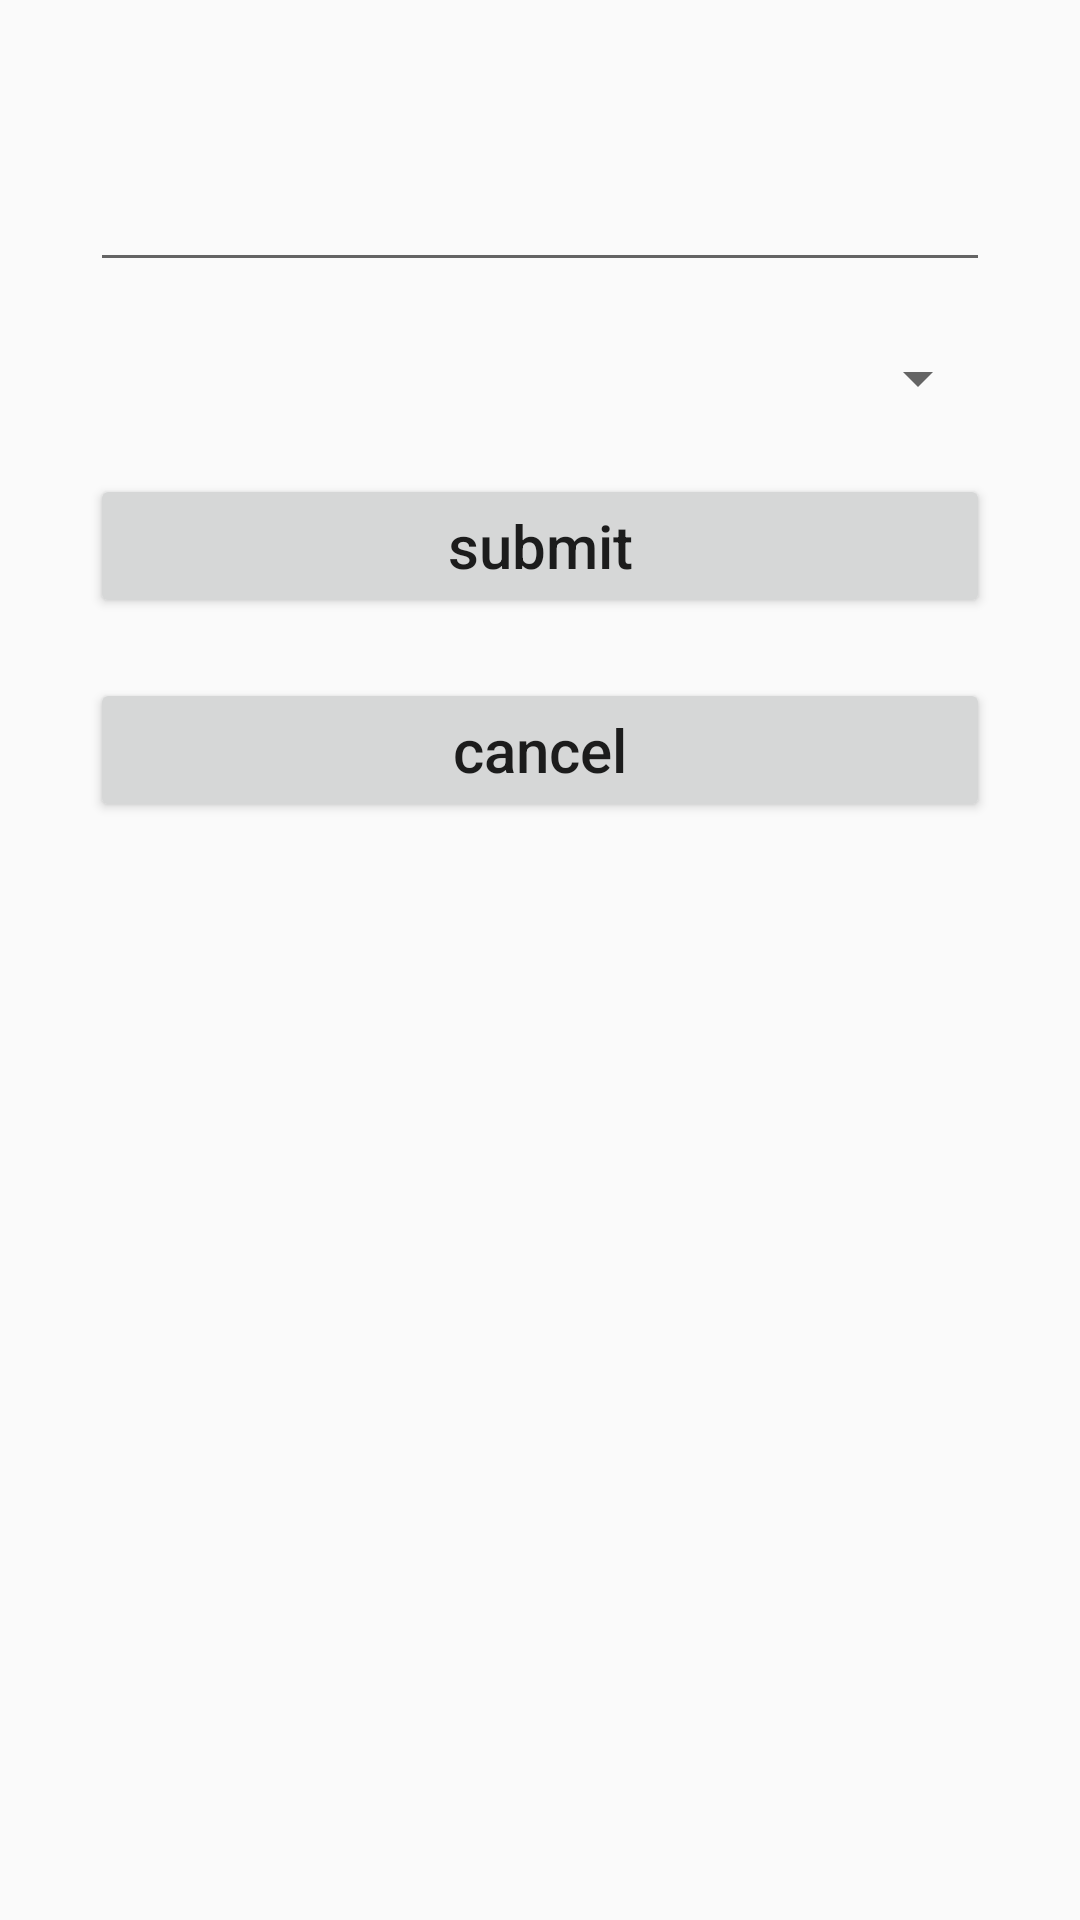

Layout XML and referenced resources for this Android screen:
<!-- AndroidManifest.xml: application theme AppTheme -->
<!-- res/layout/activity_add.xml -->
<?xml version="1.0" encoding="utf-8"?>
<RelativeLayout xmlns:android="http://schemas.android.com/apk/res/android"
    xmlns:tools="http://schemas.android.com/tools"
    android:layout_width="match_parent"
    android:layout_height="match_parent"
    android:paddingBottom="@dimen/activity_vertical_margin"
    android:paddingLeft="@dimen/activity_horizontal_margin"
    android:paddingRight="@dimen/activity_horizontal_margin"
    android:paddingTop="@dimen/activity_vertical_margin"
    tools:context="com.wangpin.ice.sqlit_demo.AddActivity">

    <EditText
        android:id="@+id/nameInputBox"
        android:layout_centerHorizontal="true"
        android:layout_marginTop="50dp"
        style="@style/nameInputBox"/>
    
    <Spinner
        android:id="@+id/genderSpinner"
        android:layout_below="@id/nameInputBox"
        android:layout_centerHorizontal="true"
        style="@style/commonSpinner"
        android:layout_marginTop="20dp"
        />

    <Button
        android:id="@+id/submitAddBtn"
        style="@style/funcBtn"
        android:layout_centerHorizontal="true"
        android:layout_below="@id/genderSpinner"
        android:text="@string/submit_btn"
        android:layout_marginTop="20dp"
        />

    <Button
        android:id="@+id/cancelAddBtn"
        style="@style/funcBtn"
        android:layout_centerHorizontal="true"
        android:layout_below="@id/submitAddBtn"
        android:text="@string/cancel_btn"
        android:layout_marginTop="20dp"
        />

</RelativeLayout>
<!-- resources referenced by this layout -->
<resources>
  <string name="cancel_btn">cancel</string>
  <string name="submit_btn">submit</string>
  <style name="commonSpinner">
          <item name="android:layout_width">300dp</item>
          <item name="android:layout_height">wrap_content</item>
          <item name="android:textSize">15sp</item>
      </style>
  <style name="funcBtn">
          <item name="android:layout_height">wrap_content</item>
          <item name="android:layout_width">300dp</item>
          <item name="android:textSize">20sp</item>
          <item name="android:textAllCaps">false</item>
      </style>
  <style name="nameInputBox">
          <item name="android:layout_height">wrap_content</item>
          <item name="android:layout_width">300dp</item>
          <item name="android:textSize">20sp</item>
      </style>
  <style name="AppTheme" parent="Theme.AppCompat.Light.DarkActionBar">
          
          <item name="colorPrimary">@color/colorPrimary</item>
          <item name="colorPrimaryDark">@color/colorPrimaryDark</item>
          <item name="colorAccent">@color/colorAccent</item>
      </style>
  <!-- not gathered from this repository: default colours our renderer supplied (Android Studio template values) -->
  <color name="colorPrimary">#FF6200EE</color>
  <color name="colorPrimaryDark">#FF3700B3</color>
  <color name="colorAccent">#FF03DAC5</color>
</resources>
